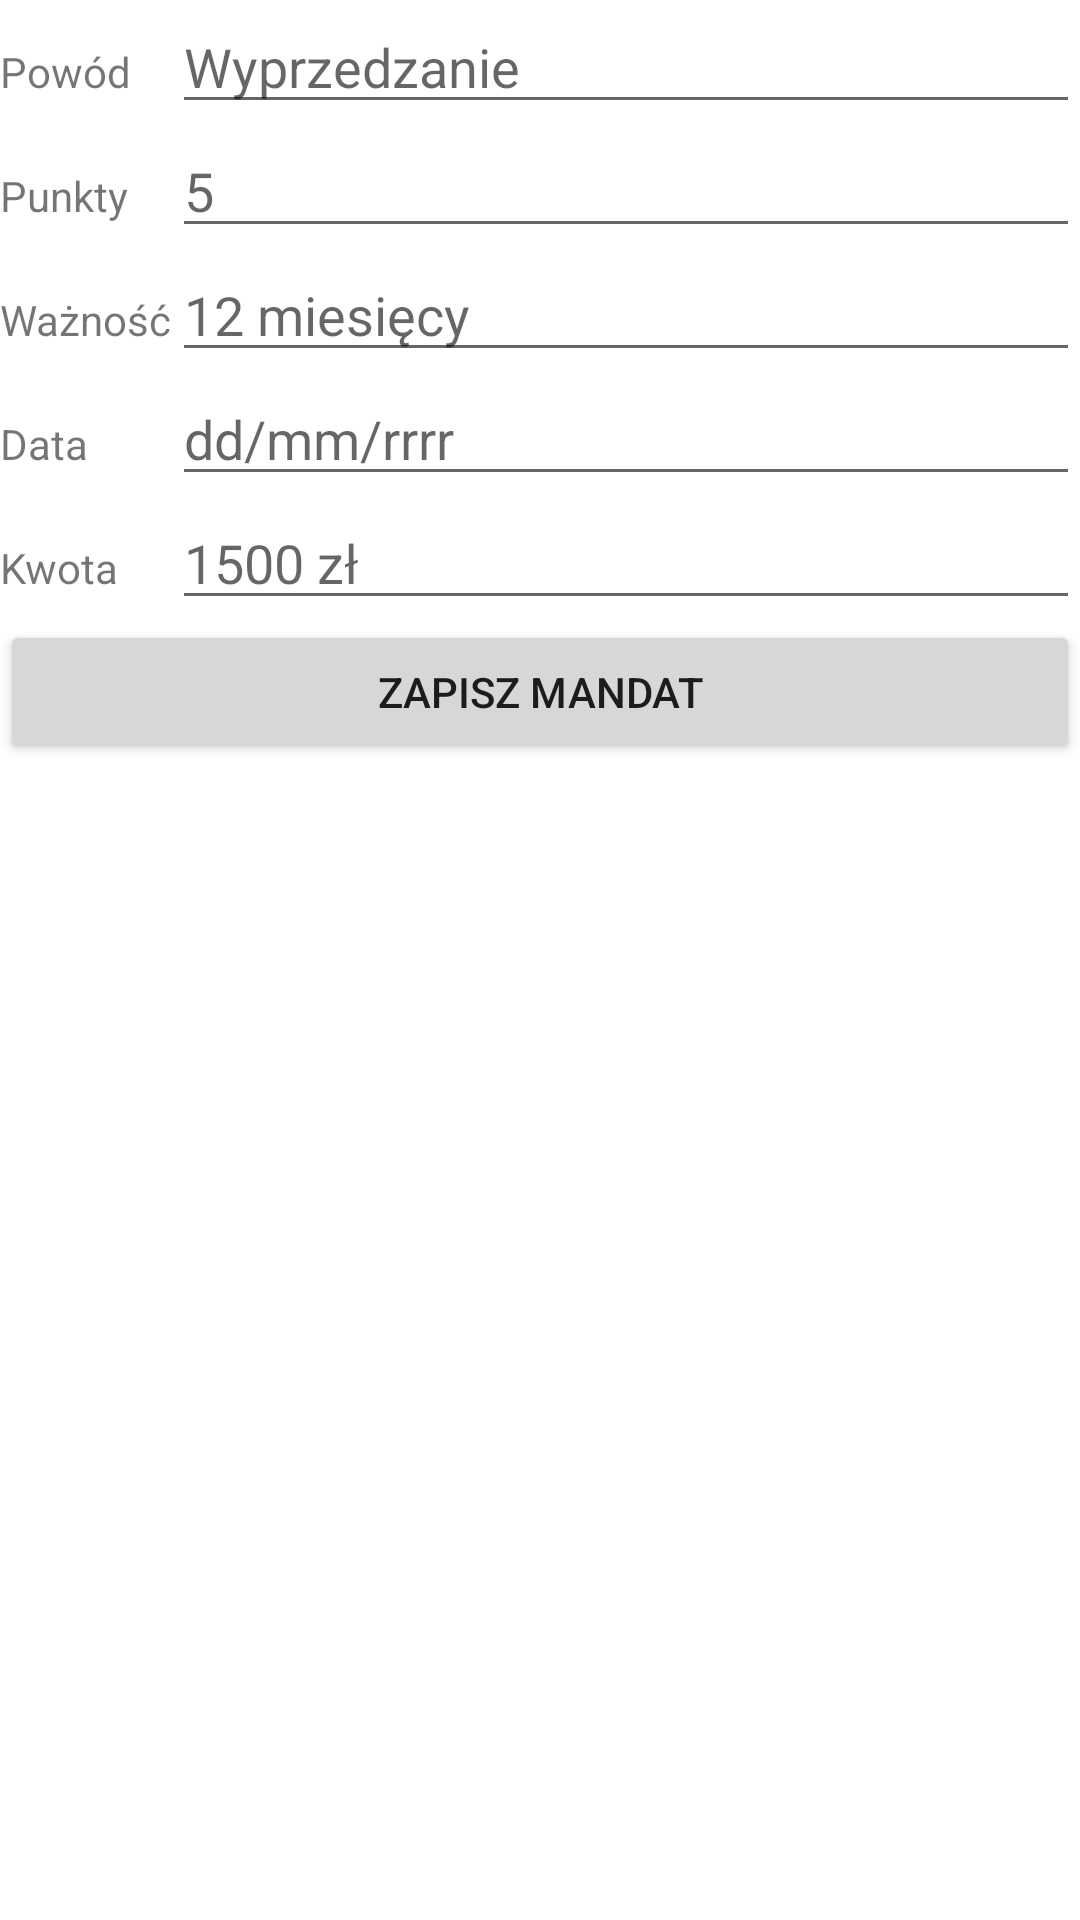

Produce the Android XML layout that renders to this screen, including the resource entries it uses.
<!-- AndroidManifest.xml: application theme Theme.VMSv3 -->
<!-- res/layout/fragment_dodajmandat.xml -->
<?xml version="1.0" encoding="utf-8"?>
<LinearLayout
    xmlns:android="http://schemas.android.com/apk/res/android"
    xmlns:app="http://schemas.android.com/apk/res-auto"
    xmlns:tools="http://schemas.android.com/tools"
    android:layout_width="match_parent"
    android:layout_height="match_parent"
    android:orientation="vertical"
    tools:context=".ui.dodajmandat.DodajmandatFragment">

    <TableLayout
        android:id="@+id/dodajMandat"
        android:layout_width="match_parent"
        android:layout_height="wrap_content"
        android:shrinkColumns="*"
        android:stretchColumns="2"
        app:layout_constraintStart_toStartOf="parent"
        app:layout_constraintTop_toTopOf="parent">
        <TableRow
            android:layout_width="match_parent"
            android:layout_height="match_parent">
            <TextView
                android:id="@+id/nazwaMandatuTextView"
                android:layout_width="wrap_content"
                android:layout_height="wrap_content"
                android:text="Powód">
            </TextView>
            <EditText
                android:id="@+id/nazwaMandatuEditText"
                android:layout_width="wrap_content"
                android:layout_height="wrap_content"
                android:layout_span="2"
                android:ems="10"
                android:hint="Wyprzedzanie"
                android:inputType="textPersonName">
            </EditText>
        </TableRow>
        <TableRow
            android:layout_width="match_parent"
            android:layout_height="match_parent">
            <TextView
                android:id="@+id/liczbaPunktowTextView"
                android:layout_width="wrap_content"
                android:layout_height="wrap_content"
                android:text="Punkty">
            </TextView>
            <EditText
                android:id="@+id/liczbaPunktowEditText"
                android:layout_width="wrap_content"
                android:layout_height="wrap_content"
                android:layout_span="2"
                android:ems="10"
                android:hint="5"
                android:inputType="number">
            </EditText>
        </TableRow>
        <TableRow
            android:layout_width="match_parent"
            android:layout_height="match_parent">
            <TextView
                android:id="@+id/waznoscMandatuTextView"
                android:layout_width="wrap_content"
                android:layout_height="wrap_content"
                android:text="Ważność">
            </TextView>
            <EditText
                android:id="@+id/waznoscMandatuEditText"
                android:layout_width="wrap_content"
                android:layout_height="wrap_content"
                android:layout_span="2"
                android:ems="10"
                android:hint="12 miesięcy"
                android:inputType="number">
            </EditText>
        </TableRow>
        <TableRow
            android:layout_width="match_parent"
            android:layout_height="match_parent">
            <TextView
                android:id="@+id/dataWystawieniaMandatuTextView"
                android:layout_width="wrap_content"
                android:layout_height="wrap_content"
                android:text="Data">
            </TextView>
            <EditText
                android:id="@+id/dataWystawieniaMandatuEditText"
                android:layout_width="wrap_content"
                android:layout_height="wrap_content"
                android:layout_span="2"
                android:ems="10"
                android:clickable="true"
                android:focusable="false"
                android:focusableInTouchMode="false"
                android:hint="dd/mm/rrrr">
            </EditText>
        </TableRow>
        <TableRow
            android:layout_width="match_parent"
            android:layout_height="match_parent">
            <TextView
                android:id="@+id/kwotaMandatuTextView"
                android:layout_width="wrap_content"
                android:layout_height="wrap_content"
                android:text="Kwota">
            </TextView>
            <EditText
                android:id="@+id/kwotaMandatuEditText"
                android:layout_width="wrap_content"
                android:layout_height="wrap_content"
                android:layout_span="2"
                android:ems="10"
                android:hint="1500 zł"
                android:inputType="number">
            </EditText>
        </TableRow>
        <Button
            android:id="@+id/mandatButton"
            android:layout_width="wrap_content"
            android:layout_height="wrap_content"
            android:text="Zapisz mandat">
        </Button>
    </TableLayout>

</LinearLayout>
<!-- resources referenced by this layout -->
<resources>
  <style name="Theme.VMSv3" parent="Theme.MaterialComponents.DayNight.DarkActionBar">
          
          <item name="colorPrimary">@color/purple_500</item>
          <item name="colorPrimaryVariant">@color/purple_700</item>
          <item name="colorOnPrimary">@color/white</item>
          
          <item name="colorSecondary">@color/teal_200</item>
          <item name="colorSecondaryVariant">@color/teal_700</item>
          <item name="colorOnSecondary">@color/black</item>
          
          <item name="android:statusBarColor">?attr/colorPrimaryVariant</item>
          
      </style>
  <color name="white">#FFFFFFFF</color>
  <color name="teal_200">#FF03DAC5</color>
  <color name="teal_700">#FF018786</color>
  <color name="black">#FF000000</color>
  <!-- not gathered from this repository: default colours our renderer supplied (Android Studio template values) -->
  <color name="purple_500">#FF6200EE</color>
  <color name="purple_700">#FF3700B3</color>
</resources>
